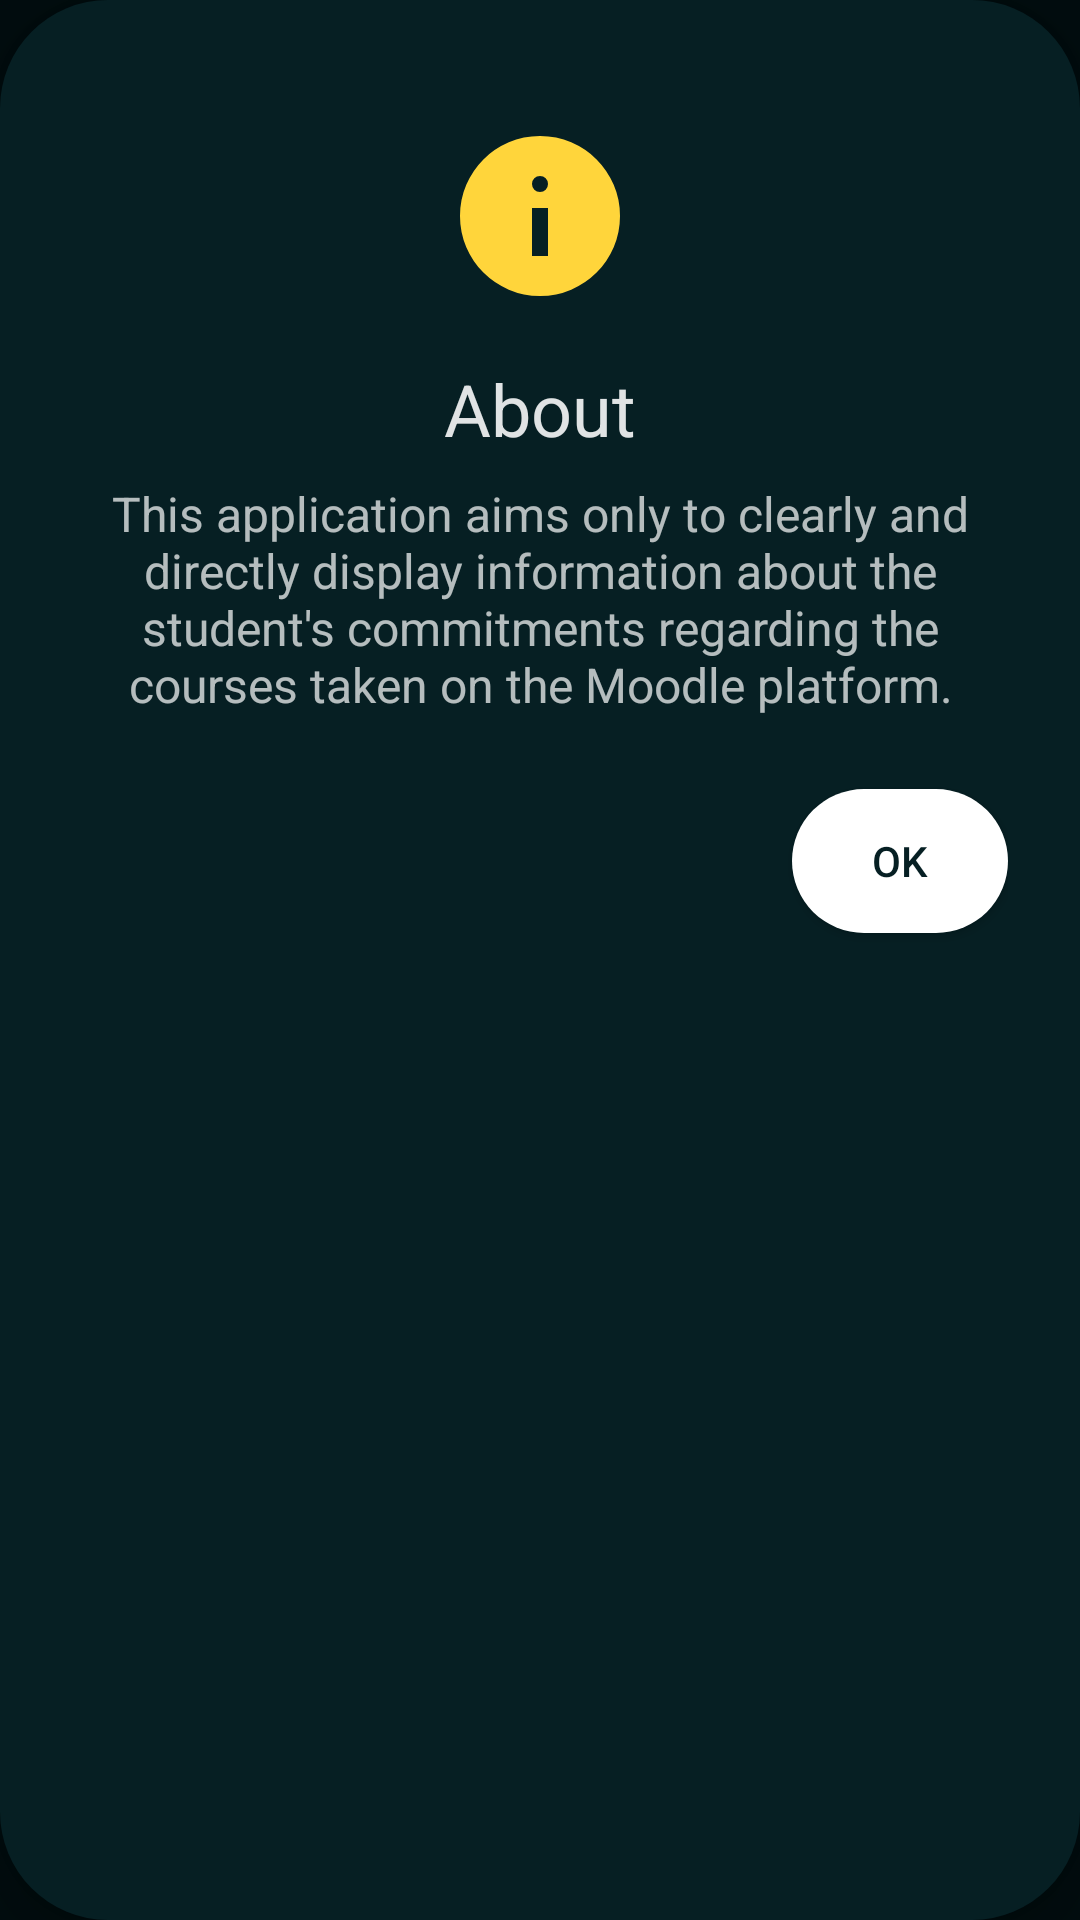

Reconstruct the res/layout file that produces this screen, plus the resources it refers to.
<!-- AndroidManifest.xml: application theme MainTheme -->
<!-- res/layout/dialog_about.xml -->
<?xml version="1.0" encoding="utf-8"?>
<RelativeLayout xmlns:android="http://schemas.android.com/apk/res/android"
    android:layout_width="@dimen/dialog_width"
    android:layout_height="wrap_content"
    android:layout_centerInParent="true"
    android:background="@drawable/dialog_background"
    android:elevation="@dimen/margin"
    android:paddingHorizontal="@dimen/margin_4"
    android:paddingVertical="@dimen/margin_4">

    <ImageView
        android:id="@+id/imageIcon"
        android:layout_width="64dp"
        android:layout_height="64dp"
        android:layout_centerHorizontal="true"
        android:src="@drawable/icon_info"
        android:layout_marginTop="@dimen/margin_3" />

    <TextView
        android:id="@+id/textTitle"
        android:layout_width="wrap_content"
        android:layout_height="wrap_content"
        android:layout_below="@+id/imageIcon"
        android:layout_centerInParent="true"
        android:layout_marginTop="@dimen/margin_3"
        android:text="@string/about"
        android:textColor="@color/text_title"
        android:textSize="24sp" />

    <TextView
        android:id="@+id/textDescription"
        android:layout_width="wrap_content"
        android:layout_height="wrap_content"
        android:layout_below="@+id/textTitle"
        android:layout_centerInParent="true"
        android:layout_marginTop="@dimen/margin"
        android:text="@string/about_description"
        android:gravity="center"
        android:textColor="@color/text_default"
        android:textSize="16sp" />

    <Button
        android:id="@+id/button"
        android:layout_width="72dp"
        android:layout_height="wrap_content"
        android:layout_below="@+id/textDescription"
        android:layout_alignParentEnd="true"
        android:layout_marginTop="@dimen/margin_4"
        android:background="@drawable/button_state"
        android:text="@android:string/ok"
        android:textColor="@color/login_background" />
</RelativeLayout>
<!-- resources referenced by this layout -->
<resources>
  <color name="login_background">#061F23</color>
  <color name="text_default">#B4FFFFFF</color>
  <color name="text_title">#E0FFFFFF</color>
  <dimen name="dialog_width">300dp</dimen>
  <dimen name="margin">8dp</dimen>
  <dimen name="margin_3">16dp</dimen>
  <dimen name="margin_4">24dp</dimen>
  <!-- drawable button_state (drawable) -->
  <?xml version="1.0" encoding="utf-8"?>
  <selector xmlns:android="http://schemas.android.com/apk/res/android">
  
      
      <item android:state_enabled="false">
          <shape android:shape="rectangle">
              <solid android:color="@color/button_disabled" />
              <corners android:radius="@dimen/margin_4" />
          </shape>
      </item>
  
      
      <item>
          <ripple android:color="@color/accent">
              <item android:id="@android:id/mask">
                  <shape android:shape="rectangle">
                      <solid android:color="@color/accent" />
                      <corners android:radius="@dimen/margin_4" />
                  </shape>
              </item>
              <item>
                  <shape android:shape="rectangle">
                      <solid android:color="@android:color/white" />
                      <corners android:radius="@dimen/margin_4" />
                  </shape>
              </item>
          </ripple>
      </item>
  </selector>
  <!-- drawable dialog_background (drawable) -->
  <shape xmlns:android="http://schemas.android.com/apk/res/android"
      android:shape="rectangle">
      <corners android:radius="36dp" />
      <solid android:color="@color/login_background" />
  </shape>
  <!-- drawable icon_info (drawable) -->
  <vector xmlns:android="http://schemas.android.com/apk/res/android"
      android:width="24dp"
      android:height="24dp"
      android:viewportWidth="960"
      android:viewportHeight="960"
      android:tint="@color/yellow">
    <path
        android:fillColor="@android:color/white"
        android:pathData="M440,680L520,680L520,440L440,440L440,680ZM508.5,348.5Q520,337 520,320Q520,303 508.5,291.5Q497,280 480,280Q463,280 451.5,291.5Q440,303 440,320Q440,337 451.5,348.5Q463,360 480,360Q497,360 508.5,348.5ZM480,880Q397,880 324,848.5Q251,817 197,763Q143,709 111.5,636Q80,563 80,480Q80,397 111.5,324Q143,251 197,197Q251,143 324,111.5Q397,80 480,80Q563,80 636,111.5Q709,143 763,197Q817,251 848.5,324Q880,397 880,480Q880,563 848.5,636Q817,709 763,763Q709,817 636,848.5Q563,880 480,880Z"/>
  </vector>
  <string name="about">About</string>
  <string name="about_description">This application aims only to clearly and directly display information about the student\'s commitments regarding the courses taken on the Moodle platform.</string>
  <style name="MainTheme" parent="@android:style/Theme.DeviceDefault.NoActionBar">
          <item name="android:windowLightStatusBar">false</item>
          <item name="android:statusBarColor">@android:color/transparent</item>
          <item name="android:navigationBarColor">@android:color/transparent</item>
          <item name="android:windowBackground">@color/app_background</item>
          <item name="android:windowNoTitle">true</item>
          <item name="android:windowActionBar">false</item>
  
          <item name="android:colorSecondary">@android:color/white</item>
          <item name="android:colorControlHighlight">@android:color/white</item>
          <item name="android:colorControlActivated">@android:color/white</item>
          <item name="android:colorActivatedHighlight">@android:color/white</item>
          <item name="android:colorPrimary">@android:color/white</item>
          <item name="android:colorControlNormal">@android:color/white</item>
          <item name="android:colorAccent">@android:color/white</item>
      </style>
  <color name="button_disabled">#27FFFFFF</color>
  <color name="accent">#1A9D55</color>
  <color name="yellow">#ffd53b</color>
  <color name="app_background">#020D0F</color>
</resources>
